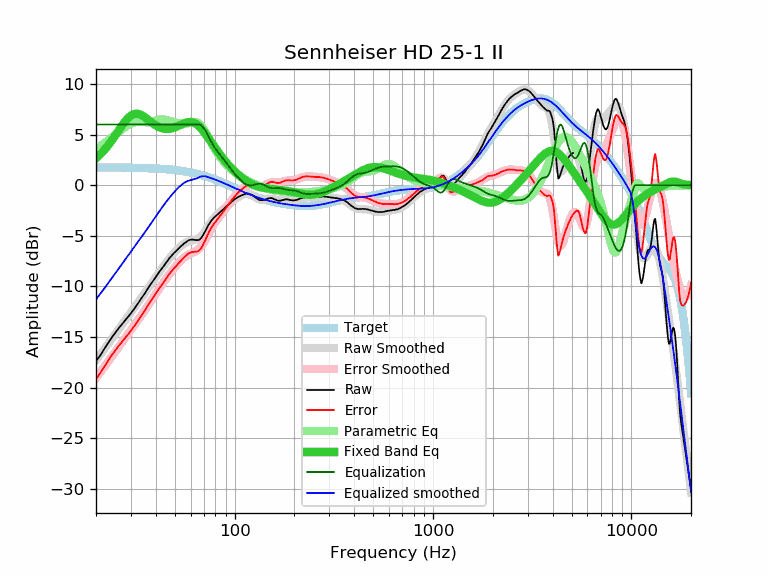

Data behind this chart, as committed beside it:
frequency, raw, error, smoothed, error_smoothed, equalization, parametric_eq, equalized_raw, equalized_smoothed, target
20, -17.38, -19.14, -17.28, -19.04, 6.00, 2.66, -11.38, -11.28, 1.76
21, -16.81, -18.57, -16.73, -18.49, 6.00, 3.05, -10.81, -10.73, 1.76
22, -16.18, -17.94, -16.20, -17.96, 6.00, 3.47, -10.18, -10.20, 1.76
23, -15.59, -17.35, -15.69, -17.44, 6.00, 3.92, -9.59, -9.69, 1.75
24, -15.05, -16.80, -15.19, -16.95, 6.00, 4.41, -9.05, -9.19, 1.75
25, -14.58, -16.33, -14.71, -16.46, 6.00, 4.90, -8.58, -8.71, 1.75
26, -14.13, -15.88, -14.25, -16.00, 6.00, 5.39, -8.13, -8.25, 1.75
27, -13.74, -15.49, -13.81, -15.55, 6.00, 5.86, -7.74, -7.81, 1.74
28, -13.36, -15.10, -13.38, -15.12, 6.00, 6.28, -7.36, -7.38, 1.74
29, -13.00, -14.74, -12.97, -14.71, 6.00, 6.63, -7.00, -6.97, 1.73
30, -12.65, -14.38, -12.58, -14.31, 6.00, 6.88, -6.65, -6.58, 1.73
31, -12.27, -14.00, -12.20, -13.92, 6.00, 7.03, -6.27, -6.20, 1.72
32, -11.89, -13.61, -11.82, -13.54, 6.00, 7.07, -5.89, -5.82, 1.72
33, -11.51, -13.22, -11.46, -13.17, 6.00, 7.03, -5.51, -5.46, 1.71
34, -11.12, -12.83, -11.10, -12.80, 6.00, 6.92, -5.12, -5.10, 1.70
35, -10.77, -12.47, -10.74, -12.44, 6.00, 6.76, -4.77, -4.74, 1.70
36, -10.39, -12.08, -10.40, -12.09, 6.00, 6.59, -4.39, -4.40, 1.69
37, -10.02, -11.70, -10.06, -11.74, 6.00, 6.40, -4.02, -4.06, 1.68
38, -9.70, -11.37, -9.72, -11.39, 6.00, 6.22, -3.70, -3.72, 1.67
39, -9.38, -11.04, -9.40, -11.06, 6.00, 6.06, -3.38, -3.40, 1.66
40, -9.06, -10.71, -9.08, -10.73, 6.00, 5.92, -3.06, -3.08, 1.65
41, -8.76, -10.40, -8.78, -10.42, 6.00, 5.80, -2.76, -2.78, 1.64
42, -8.47, -10.10, -8.49, -10.11, 6.00, 5.70, -2.47, -2.49, 1.63
43, -8.22, -9.84, -8.21, -9.82, 6.00, 5.63, -2.22, -2.21, 1.61
44, -7.96, -9.56, -7.94, -9.54, 6.00, 5.58, -1.96, -1.94, 1.60
45, -7.69, -9.28, -7.68, -9.27, 6.00, 5.56, -1.69, -1.68, 1.59
46, -7.44, -9.01, -7.44, -9.01, 6.00, 5.56, -1.44, -1.44, 1.57
47, -7.17, -8.73, -7.21, -8.76, 6.00, 5.58, -1.17, -1.21, 1.55
48, -6.98, -8.52, -6.99, -8.53, 6.00, 5.61, -0.98, -0.99, 1.54
49, -6.77, -8.29, -6.78, -8.30, 6.00, 5.66, -0.77, -0.78, 1.52
50, -6.60, -8.10, -6.59, -8.09, 6.00, 5.72, -0.60, -0.59, 1.50
51, -6.43, -7.91, -6.41, -7.89, 6.00, 5.78, -0.43, -0.41, 1.48
52, -6.26, -7.72, -6.24, -7.70, 6.00, 5.86, -0.26, -0.24, 1.46
53, -6.12, -7.56, -6.09, -7.53, 6.00, 5.93, -0.12, -0.09, 1.44
54, -5.97, -7.39, -5.95, -7.37, 6.00, 6.01, 0.03, 0.05, 1.41
55, -5.83, -7.22, -5.84, -7.23, 6.00, 6.08, 0.17, 0.16, 1.39
56, -5.70, -7.07, -5.73, -7.10, 6.00, 6.14, 0.30, 0.27, 1.37
57, -5.59, -6.93, -5.65, -6.99, 6.00, 6.19, 0.41, 0.35, 1.34
58, -5.49, -6.81, -5.58, -6.90, 6.00, 6.22, 0.51, 0.42, 1.32
59, -5.41, -6.70, -5.53, -6.82, 6.00, 6.24, 0.59, 0.47, 1.29
60, -5.38, -6.64, -5.49, -6.75, 6.00, 6.24, 0.62, 0.51, 1.26
61, -5.36, -6.59, -5.46, -6.69, 6.00, 6.22, 0.64, 0.54, 1.23
62, -5.38, -6.58, -5.43, -6.63, 6.00, 6.18, 0.62, 0.57, 1.20
63, -5.39, -6.56, -5.40, -6.57, 6.00, 6.12, 0.61, 0.60, 1.17
64, -5.42, -6.56, -5.35, -6.49, 6.00, 6.05, 0.58, 0.65, 1.14
65, -5.42, -6.53, -5.30, -6.40, 6.00, 5.95, 0.58, 0.70, 1.11
66, -5.40, -6.48, -5.22, -6.30, 6.00, 5.84, 0.60, 0.78, 1.07
67, -5.30, -6.34, -5.13, -6.17, 5.96, 5.71, 0.66, 0.83, 1.04
68, -5.17, -6.18, -5.01, -6.02, 5.88, 5.57, 0.71, 0.87, 1.01
69, -4.99, -5.96, -4.87, -5.84, 5.76, 5.43, 0.77, 0.89, 0.97
70, -4.77, -5.71, -4.72, -5.65, 5.61, 5.27, 0.83, 0.89, 0.93
71, -4.55, -5.45, -4.55, -5.44, 5.43, 5.11, 0.88, 0.88, 0.90
72, -4.33, -5.19, -4.36, -5.22, 5.22, 4.95, 0.89, 0.86, 0.86
73, -4.09, -4.92, -4.18, -5.00, 5.00, 4.78, 0.91, 0.82, 0.82
74, -3.88, -4.67, -3.99, -4.78, 4.78, 4.61, 0.89, 0.78, 0.78
75, -3.70, -4.45, -3.81, -4.55, 4.55, 4.45, 0.85, 0.75, 0.75
76, -3.54, -4.25, -3.64, -4.34, 4.34, 4.28, 0.80, 0.71, 0.71
77, -3.40, -4.07, -3.48, -4.14, 4.14, 4.12, 0.74, 0.67, 0.67
78, -3.27, -3.90, -3.33, -3.95, 3.95, 3.96, 0.68, 0.63, 0.63
79, -3.16, -3.75, -3.19, -3.78, 3.78, 3.80, 0.62, 0.59, 0.59
... 553 more rows
